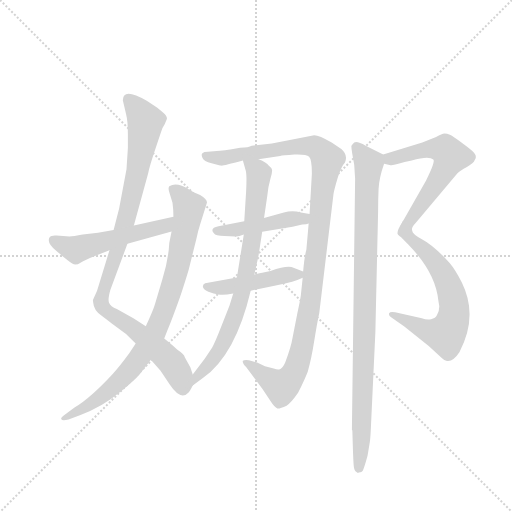
t = 0.00 s
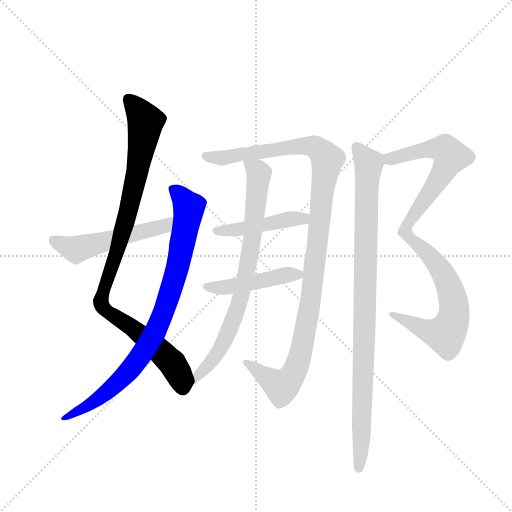
t = 1.73 s
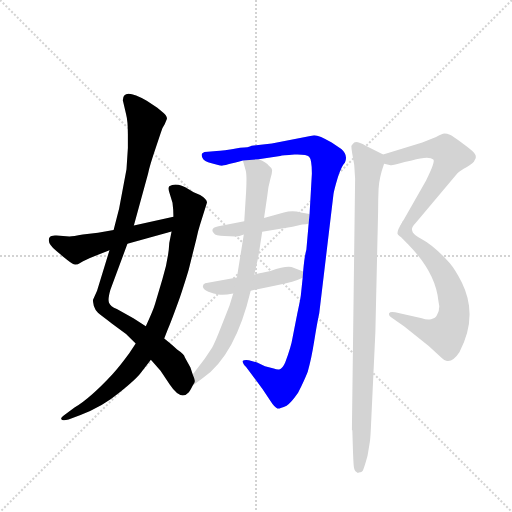
t = 3.47 s
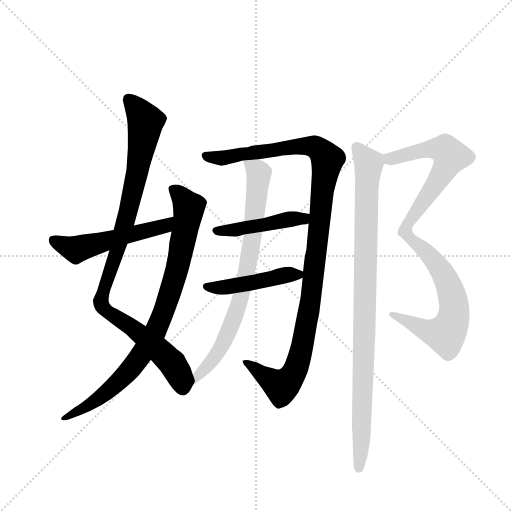
t = 5.20 s
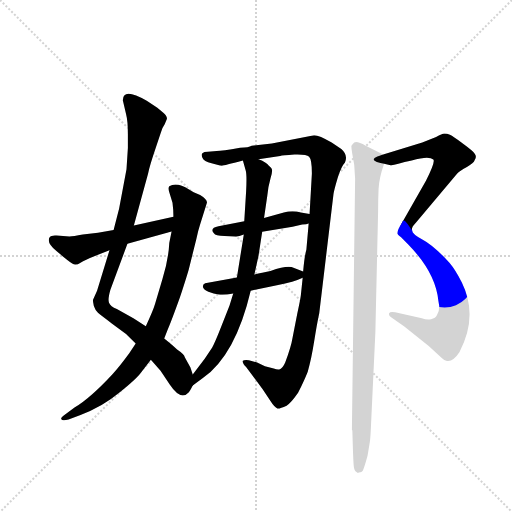
t = 6.93 s
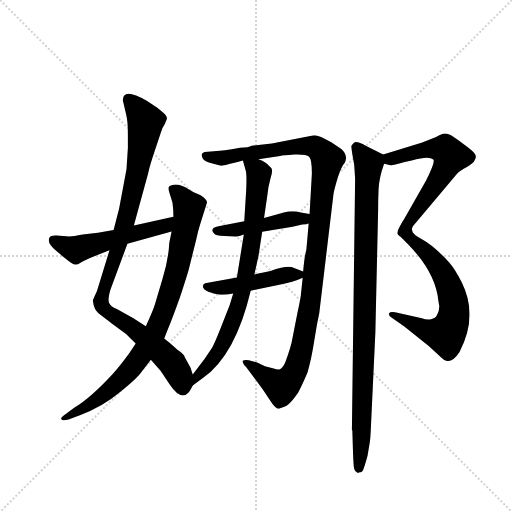
t = 8.67 s

The animated SVG that drew these frames (rendered in a browser with its animation timeline set to each time). Animation: 10 CSS @keyframes rules; one cycle of 8.66 s.

<svg version="1.1" viewBox="0 0 1024 1024" xmlns="http://www.w3.org/2000/svg">
  <g stroke="lightgray" stroke-dasharray="1,1" stroke-width="1" transform="scale(4, 4)">
    <line x1="0" y1="0" x2="256" y2="256"></line>
    <line x1="256" y1="0" x2="0" y2="256"></line>
    <line x1="128" y1="0" x2="128" y2="256"></line>
    <line x1="0" y1="128" x2="256" y2="128"></line>
  </g>
  <g transform="scale(0.92, -0.92) translate(60, -900)">
    <style type="text/css">
      
        @keyframes keyframes0 {
          from {
            stroke: blue;
            stroke-dashoffset: 987;
            stroke-width: 128;
          }
          76% {
            animation-timing-function: step-end;
            stroke: blue;
            stroke-dashoffset: 0;
            stroke-width: 128;
          }
          to {
            stroke: black;
            stroke-width: 1024;
          }
        }
        #make-me-a-hanzi-animation-0 {
          animation: keyframes0 1.05322265625s both;
          animation-delay: 0s;
          animation-timing-function: linear;
        }
      
        @keyframes keyframes1 {
          from {
            stroke: blue;
            stroke-dashoffset: 867;
            stroke-width: 128;
          }
          74% {
            animation-timing-function: step-end;
            stroke: blue;
            stroke-dashoffset: 0;
            stroke-width: 128;
          }
          to {
            stroke: black;
            stroke-width: 1024;
          }
        }
        #make-me-a-hanzi-animation-1 {
          animation: keyframes1 0.95556640625s both;
          animation-delay: 1.05322265625s;
          animation-timing-function: linear;
        }
      
        @keyframes keyframes2 {
          from {
            stroke: blue;
            stroke-dashoffset: 527;
            stroke-width: 128;
          }
          63% {
            animation-timing-function: step-end;
            stroke: blue;
            stroke-dashoffset: 0;
            stroke-width: 128;
          }
          to {
            stroke: black;
            stroke-width: 1024;
          }
        }
        #make-me-a-hanzi-animation-2 {
          animation: keyframes2 0.6788736979166666s both;
          animation-delay: 2.0087890625s;
          animation-timing-function: linear;
        }
      
        @keyframes keyframes3 {
          from {
            stroke: blue;
            stroke-dashoffset: 1135;
            stroke-width: 128;
          }
          79% {
            animation-timing-function: step-end;
            stroke: blue;
            stroke-dashoffset: 0;
            stroke-width: 128;
          }
          to {
            stroke: black;
            stroke-width: 1024;
          }
        }
        #make-me-a-hanzi-animation-3 {
          animation: keyframes3 1.1736653645833333s both;
          animation-delay: 2.6876627604166665s;
          animation-timing-function: linear;
        }
      
        @keyframes keyframes4 {
          from {
            stroke: blue;
            stroke-dashoffset: 455;
            stroke-width: 128;
          }
          60% {
            animation-timing-function: step-end;
            stroke: blue;
            stroke-dashoffset: 0;
            stroke-width: 128;
          }
          to {
            stroke: black;
            stroke-width: 1024;
          }
        }
        #make-me-a-hanzi-animation-4 {
          animation: keyframes4 0.6202799479166666s both;
          animation-delay: 3.861328125s;
          animation-timing-function: linear;
        }
      
        @keyframes keyframes5 {
          from {
            stroke: blue;
            stroke-dashoffset: 462;
            stroke-width: 128;
          }
          60% {
            animation-timing-function: step-end;
            stroke: blue;
            stroke-dashoffset: 0;
            stroke-width: 128;
          }
          to {
            stroke: black;
            stroke-width: 1024;
          }
        }
        #make-me-a-hanzi-animation-5 {
          animation: keyframes5 0.6259765625s both;
          animation-delay: 4.481608072916667s;
          animation-timing-function: linear;
        }
      
        @keyframes keyframes6 {
          from {
            stroke: blue;
            stroke-dashoffset: 780;
            stroke-width: 128;
          }
          72% {
            animation-timing-function: step-end;
            stroke: blue;
            stroke-dashoffset: 0;
            stroke-width: 128;
          }
          to {
            stroke: black;
            stroke-width: 1024;
          }
        }
        #make-me-a-hanzi-animation-6 {
          animation: keyframes6 0.884765625s both;
          animation-delay: 5.107584635416667s;
          animation-timing-function: linear;
        }
      
        @keyframes keyframes7 {
          from {
            stroke: blue;
            stroke-dashoffset: 574;
            stroke-width: 128;
          }
          65% {
            animation-timing-function: step-end;
            stroke: blue;
            stroke-dashoffset: 0;
            stroke-width: 128;
          }
          to {
            stroke: black;
            stroke-width: 1024;
          }
        }
        #make-me-a-hanzi-animation-7 {
          animation: keyframes7 0.7171223958333334s both;
          animation-delay: 5.992350260416667s;
          animation-timing-function: linear;
        }
      
        @keyframes keyframes8 {
          from {
            stroke: blue;
            stroke-dashoffset: 654;
            stroke-width: 128;
          }
          68% {
            animation-timing-function: step-end;
            stroke: blue;
            stroke-dashoffset: 0;
            stroke-width: 128;
          }
          to {
            stroke: black;
            stroke-width: 1024;
          }
        }
        #make-me-a-hanzi-animation-8 {
          animation: keyframes8 0.7822265625s both;
          animation-delay: 6.70947265625s;
          animation-timing-function: linear;
        }
      
        @keyframes keyframes9 {
          from {
            stroke: blue;
            stroke-dashoffset: 971;
            stroke-width: 128;
          }
          76% {
            animation-timing-function: step-end;
            stroke: blue;
            stroke-dashoffset: 0;
            stroke-width: 128;
          }
          to {
            stroke: black;
            stroke-width: 1024;
          }
        }
        #make-me-a-hanzi-animation-9 {
          animation: keyframes9 1.0402018229166667s both;
          animation-delay: 7.49169921875s;
          animation-timing-function: linear;
        }
      
    </style>
    
      <path d="M 207 682 L 214 652 Q 218 637 218 608 L 218 578 L 215 532 L 199 447 L 187 400 L 178 356 L 151 268 L 142 248 Q 142 244 144 235 Q 147 226 153 220 Q 160 214 183 197 L 214 174 L 235 153 L 268 118 L 289 94 L 309 64 Q 333 28 350 47 Q 353 50 359 62 C 365 71 365 71 359 86 L 354 101 L 342 123 Q 340 130 325 140 Q 317 148 297 164 L 257 191 L 230 208 L 194 228 Q 180 234 177 242 Q 174 249 180 270 L 217 370 L 231 410 L 262 523 Q 265 539 279 580 L 289 610 Q 292 622 298 630 L 303 642 Q 303 648 295 655 L 282 666 L 259 681 Q 207 711 207 682 Z" fill="lightgray"></path>
    
      <path d="M 235 153 L 221 132 Q 199 102 185 87 Q 137 35 102 14 L 83 0 Q 72 -7 73 -11 Q 75 -16 89 -12 L 115 -2 Q 162 15 199 46 Q 236 76 245 88 L 268 118 L 297 164 L 304 182 Q 312 200 331 253 Q 348 305 351 317 L 367 381 Q 371 400 375 412 L 390 460 Q 390 467 375 476 L 361 482 L 351 488 Q 324 505 308 495 Q 305 492 308 482 L 315 459 Q 317 444 317 429 L 313 397 L 308 372 Q 306 334 293 293 L 277 239 Q 273 225 257 191 L 235 153 Z" fill="lightgray"></path>
    
      <path d="M 187 400 L 153 394 L 120 390 Q 99 386 91 386 L 63 388 Q 51 389 48 384 Q 40 373 64 353 Q 89 332 97 327 Q 105 322 115 329 Q 125 335 145 343 L 178 356 L 217 370 L 313 397 C 342 405 346 435 317 429 L 231 410 L 187 400 Z" fill="lightgray"></path>
    
      <path d="M 598 296 L 594 258 Q 593 249 586 217 L 576 166 Q 573 147 560 112 Q 554 98 547 97 Q 543 96 535 99 L 516 104 L 499 112 L 481 117 Q 471 118 468 116 Q 466 112 475 102 L 511 54 L 528 28 Q 537 14 543 12 Q 548 11 563 18 Q 572 23 588 46 Q 602 74 609 92 Q 617 120 623 158 Q 629 196 634 219 L 665 478 Q 666 486 674 513 Q 682 539 690 547 Q 697 563 682 576 L 661 590 Q 634 606 623 606 L 531 588 L 487 583 Q 481 579 462 579 Q 422 572 411 572 L 392 570 Q 383 570 380 567 Q 377 564 380 557 Q 383 549 400 545 Q 418 540 421 540 Q 424 539 468 551 L 502 554 L 549 561 Q 554 562 580 564 Q 606 565 612 559 Q 618 553 618 523 L 613 435 L 611 414 L 606 357 Q 602 344 599 310 L 598 296 Z" fill="lightgray"></path>
    
      <path d="M 471 419 L 415 408 Q 395 404 405 393 Q 408 387 428 387 L 452 386 Q 457 385 470 390 L 510 396 L 576 407 L 597 412 Q 607 412 611 414 C 640 421 643 430 613 435 L 594 438 Q 576 443 557 438 L 514 426 L 471 419 Z" fill="lightgray"></path>
    
      <path d="M 485 268 L 542 280 Q 580 287 598 296 C 615 304 615 304 599 310 L 578 318 Q 566 324 528 311 L 510 307 Q 507 307 493 303 L 455 297 L 386 284 Q 381 282 381 277 Q 381 271 393 266 Q 405 261 415 260 Q 426 258 447 262 L 485 268 Z" fill="lightgray"></path>
    
      <path d="M 359 62 L 381 78 Q 452 128 485 268 L 493 303 L 502 344 L 510 396 L 514 426 L 521 474 Q 523 495 528 512 Q 533 528 531 532 Q 530 535 524 540 Q 520 547 502 554 C 475 567 461 574 468 551 L 474 530 Q 477 521 475 483 L 471 419 L 470 390 L 455 297 L 447 262 L 439 236 L 421 190 Q 407 154 401 144 L 385 120 L 359 86 C 341 62 335 44 359 62 Z" fill="lightgray"></path>
    
      <path d="M 775 544 L 789 541 Q 793 540 806 544 Q 819 548 835 551 Q 873 562 882 553 Q 887 549 866 507 L 814 416 C 799 390 829 370 836 399 Q 833 405 844 416 L 934 523 Q 940 529 955 537 Q 970 545 972 552 Q 977 559 972 566 Q 968 572 946 588 Q 925 604 918 607 Q 912 610 906 610 Q 901 610 888 602 L 858 590 L 773 564 C 744 555 746 550 775 544 Z" fill="lightgray"></path>
    
      <path d="M 814 416 Q 804 401 804 393 Q 804 390 812 384 L 827 369 Q 887 308 893 246 L 895 234 Q 895 223 890 215 Q 887 208 877 206 Q 868 204 857 208 L 799 221 Q 788 223 786 219 Q 784 214 791 210 L 819 190 L 872 148 L 901 121 Q 906 116 910 116 Q 924 112 939 135 Q 980 213 944 286 Q 930 314 917 329 Q 882 367 859 379 Q 836 391 836 399 C 819 423 818 424 814 416 Z" fill="lightgray"></path>
    
      <path d="M 712 512 L 705 -34 Q 706 -35 706 -37 L 707 -70 Q 708 -102 709 -113 Q 710 -124 715 -126 L 718 -128 Q 719 -128 720 -127 Q 728 -127 730 -120 Q 733 -113 739 -91 L 743 -67 Q 745 -57 746 -36 L 756 177 L 762 442 Q 762 465 763 489 Q 764 513 775 544 C 780 560 780 560 773 564 L 735 583 Q 716 594 710 590 Q 706 586 704 583 Q 703 580 710 542 L 712 512 Z" fill="lightgray"></path>
    
    
      <clipPath id="make-me-a-hanzi-clip-0">
        <path d="M 207 682 L 214 652 Q 218 637 218 608 L 218 578 L 215 532 L 199 447 L 187 400 L 178 356 L 151 268 L 142 248 Q 142 244 144 235 Q 147 226 153 220 Q 160 214 183 197 L 214 174 L 235 153 L 268 118 L 289 94 L 309 64 Q 333 28 350 47 Q 353 50 359 62 C 365 71 365 71 359 86 L 354 101 L 342 123 Q 340 130 325 140 Q 317 148 297 164 L 257 191 L 230 208 L 194 228 Q 180 234 177 242 Q 174 249 180 270 L 217 370 L 231 410 L 262 523 Q 265 539 279 580 L 289 610 Q 292 622 298 630 L 303 642 Q 303 648 295 655 L 282 666 L 259 681 Q 207 711 207 682 Z"></path>
      </clipPath>
      <path clip-path="url(#make-me-a-hanzi-clip-0)" d="M 219 684 L 256 636 L 251 598 L 214 422 L 159 244 L 173 222 L 227 189 L 315 110 L 330 85 L 337 57" fill="none" id="make-me-a-hanzi-animation-0" stroke-dasharray="859 1718" stroke-linecap="round"></path>
    
      <clipPath id="make-me-a-hanzi-clip-1">
        <path d="M 235 153 L 221 132 Q 199 102 185 87 Q 137 35 102 14 L 83 0 Q 72 -7 73 -11 Q 75 -16 89 -12 L 115 -2 Q 162 15 199 46 Q 236 76 245 88 L 268 118 L 297 164 L 304 182 Q 312 200 331 253 Q 348 305 351 317 L 367 381 Q 371 400 375 412 L 390 460 Q 390 467 375 476 L 361 482 L 351 488 Q 324 505 308 495 Q 305 492 308 482 L 315 459 Q 317 444 317 429 L 313 397 L 308 372 Q 306 334 293 293 L 277 239 Q 273 225 257 191 L 235 153 Z"></path>
      </clipPath>
      <path clip-path="url(#make-me-a-hanzi-clip-1)" d="M 317 489 L 351 449 L 329 329 L 277 177 L 219 92 L 173 47 L 118 10 L 79 -6" fill="none" id="make-me-a-hanzi-animation-1" stroke-dasharray="739 1478" stroke-linecap="round"></path>
    
      <clipPath id="make-me-a-hanzi-clip-2">
        <path d="M 187 400 L 153 394 L 120 390 Q 99 386 91 386 L 63 388 Q 51 389 48 384 Q 40 373 64 353 Q 89 332 97 327 Q 105 322 115 329 Q 125 335 145 343 L 178 356 L 217 370 L 313 397 C 342 405 346 435 317 429 L 231 410 L 187 400 Z"></path>
      </clipPath>
      <path clip-path="url(#make-me-a-hanzi-clip-2)" d="M 58 378 L 105 357 L 298 409 L 311 424" fill="none" id="make-me-a-hanzi-animation-2" stroke-dasharray="399 798" stroke-linecap="round"></path>
    
      <clipPath id="make-me-a-hanzi-clip-3">
        <path d="M 598 296 L 594 258 Q 593 249 586 217 L 576 166 Q 573 147 560 112 Q 554 98 547 97 Q 543 96 535 99 L 516 104 L 499 112 L 481 117 Q 471 118 468 116 Q 466 112 475 102 L 511 54 L 528 28 Q 537 14 543 12 Q 548 11 563 18 Q 572 23 588 46 Q 602 74 609 92 Q 617 120 623 158 Q 629 196 634 219 L 665 478 Q 666 486 674 513 Q 682 539 690 547 Q 697 563 682 576 L 661 590 Q 634 606 623 606 L 531 588 L 487 583 Q 481 579 462 579 Q 422 572 411 572 L 392 570 Q 383 570 380 567 Q 377 564 380 557 Q 383 549 400 545 Q 418 540 421 540 Q 424 539 468 551 L 502 554 L 549 561 Q 554 562 580 564 Q 606 565 612 559 Q 618 553 618 523 L 613 435 L 611 414 L 606 357 Q 602 344 599 310 L 598 296 Z"></path>
      </clipPath>
      <path clip-path="url(#make-me-a-hanzi-clip-3)" d="M 388 562 L 422 556 L 604 583 L 629 579 L 651 549 L 613 229 L 583 97 L 552 60 L 475 111" fill="none" id="make-me-a-hanzi-animation-3" stroke-dasharray="1007 2014" stroke-linecap="round"></path>
    
      <clipPath id="make-me-a-hanzi-clip-4">
        <path d="M 471 419 L 415 408 Q 395 404 405 393 Q 408 387 428 387 L 452 386 Q 457 385 470 390 L 510 396 L 576 407 L 597 412 Q 607 412 611 414 C 640 421 643 430 613 435 L 594 438 Q 576 443 557 438 L 514 426 L 471 419 Z"></path>
      </clipPath>
      <path clip-path="url(#make-me-a-hanzi-clip-4)" d="M 411 400 L 447 399 L 607 430" fill="none" id="make-me-a-hanzi-animation-4" stroke-dasharray="327 654" stroke-linecap="round"></path>
    
      <clipPath id="make-me-a-hanzi-clip-5">
        <path d="M 485 268 L 542 280 Q 580 287 598 296 C 615 304 615 304 599 310 L 578 318 Q 566 324 528 311 L 510 307 Q 507 307 493 303 L 455 297 L 386 284 Q 381 282 381 277 Q 381 271 393 266 Q 405 261 415 260 Q 426 258 447 262 L 485 268 Z"></path>
      </clipPath>
      <path clip-path="url(#make-me-a-hanzi-clip-5)" d="M 388 277 L 428 275 L 591 304" fill="none" id="make-me-a-hanzi-animation-5" stroke-dasharray="334 668" stroke-linecap="round"></path>
    
      <clipPath id="make-me-a-hanzi-clip-6">
        <path d="M 359 62 L 381 78 Q 452 128 485 268 L 493 303 L 502 344 L 510 396 L 514 426 L 521 474 Q 523 495 528 512 Q 533 528 531 532 Q 530 535 524 540 Q 520 547 502 554 C 475 567 461 574 468 551 L 474 530 Q 477 521 475 483 L 471 419 L 470 390 L 455 297 L 447 262 L 439 236 L 421 190 Q 407 154 401 144 L 385 120 L 359 86 C 341 62 335 44 359 62 Z"></path>
      </clipPath>
      <path clip-path="url(#make-me-a-hanzi-clip-6)" d="M 474 547 L 503 523 L 492 406 L 466 262 L 425 152 L 387 99 L 371 86 L 363 68" fill="none" id="make-me-a-hanzi-animation-6" stroke-dasharray="652 1304" stroke-linecap="round"></path>
    
      <clipPath id="make-me-a-hanzi-clip-7">
        <path d="M 775 544 L 789 541 Q 793 540 806 544 Q 819 548 835 551 Q 873 562 882 553 Q 887 549 866 507 L 814 416 C 799 390 829 370 836 399 Q 833 405 844 416 L 934 523 Q 940 529 955 537 Q 970 545 972 552 Q 977 559 972 566 Q 968 572 946 588 Q 925 604 918 607 Q 912 610 906 610 Q 901 610 888 602 L 858 590 L 773 564 C 744 555 746 550 775 544 Z"></path>
      </clipPath>
      <path clip-path="url(#make-me-a-hanzi-clip-7)" d="M 782 560 L 792 555 L 881 577 L 910 573 L 918 563 L 884 494 L 825 418" fill="none" id="make-me-a-hanzi-animation-7" stroke-dasharray="446 892" stroke-linecap="round"></path>
    
      <clipPath id="make-me-a-hanzi-clip-8">
        <path d="M 814 416 Q 804 401 804 393 Q 804 390 812 384 L 827 369 Q 887 308 893 246 L 895 234 Q 895 223 890 215 Q 887 208 877 206 Q 868 204 857 208 L 799 221 Q 788 223 786 219 Q 784 214 791 210 L 819 190 L 872 148 L 901 121 Q 906 116 910 116 Q 924 112 939 135 Q 980 213 944 286 Q 930 314 917 329 Q 882 367 859 379 Q 836 391 836 399 C 819 423 818 424 814 416 Z"></path>
      </clipPath>
      <path clip-path="url(#make-me-a-hanzi-clip-8)" d="M 815 406 L 818 396 L 864 355 L 901 309 L 924 254 L 927 219 L 922 196 L 906 174 L 872 180 L 793 217" fill="none" id="make-me-a-hanzi-animation-8" stroke-dasharray="526 1052" stroke-linecap="round"></path>
    
      <clipPath id="make-me-a-hanzi-clip-9">
        <path d="M 712 512 L 705 -34 Q 706 -35 706 -37 L 707 -70 Q 708 -102 709 -113 Q 710 -124 715 -126 L 718 -128 Q 719 -128 720 -127 Q 728 -127 730 -120 Q 733 -113 739 -91 L 743 -67 Q 745 -57 746 -36 L 756 177 L 762 442 Q 762 465 763 489 Q 764 513 775 544 C 780 560 780 560 773 564 L 735 583 Q 716 594 710 590 Q 706 586 704 583 Q 703 580 710 542 L 712 512 Z"></path>
      </clipPath>
      <path clip-path="url(#make-me-a-hanzi-clip-9)" d="M 714 580 L 742 544 L 736 473 L 727 -44 L 718 -125" fill="none" id="make-me-a-hanzi-animation-9" stroke-dasharray="843 1686" stroke-linecap="round"></path>
    
  </g>
</svg>
